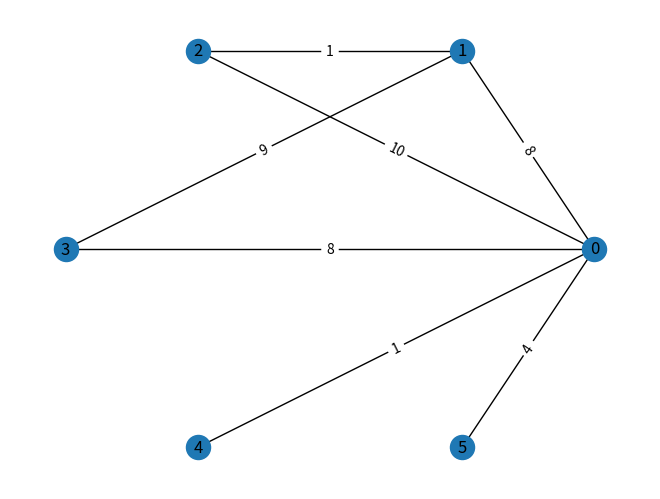

This figure's Python source:
#################################ZESTAW 3 ZADANIE 1 - ZERO INDEXING###########################################################
import copy
import random
import networkx as nx
import matplotlib.pyplot as plt
import random

class Vertice():
  def __init__(self, n, i):
    self.n = n
    self.i = i

  def __repr__(self):
    return f'[{self.i}]: {self.n}'

def is_graphical_graph(M):
  A = copy.deepcopy(M)
  n = len(A)
  if len(A) <= 1:
    #print("Not enough vertices")
    return False
  odd = sum(1 for i in A if i%2)
  if odd % 2: 
    #print("Wrong number of odd degrees")
    return False
  
  A.sort(reverse=True)

  while True:
    # All elements are equal to 0
    if check_elements(A): return True

    if A[0] >= n or all_elements_greater_than_zero(A): return False

    for i in range(1, A[0] + 1):
      A[i] = A[i] - 1
    A[0] = 0
    A.sort(reverse=True)

def check_elements(A):
  for i in A:
    if i != 0:
      return False
  return True

def all_elements_greater_than_zero(A):
  for i in A:
    if i < 0: return True
  return False

def draw_graph(nodes, edgesWithWeight):
  edges = []
  weight = []
  for el in edgesWithWeight:
    edges.append(el[0])
    weight.append(el[1])

  weightedEdges = []
  for i in range(len(edges)):
    el = (edges[i][0], edges[i][1], weight[i])
    weightedEdges.append(el)

  
  G = nx.Graph()
  nx.circular_layout(G)
  G.add_nodes_from(range(0, nodes))
  #G.add_edges_from(edges)
  G.add_weighted_edges_from(weightedEdges)
  nodes_pos = nx.circular_layout(G)
  nx.draw(G=G, with_labels=True, pos=nodes_pos)
  weight = nx.get_edge_attributes(G, 'weight')
  nx.draw_networkx_edge_labels(G, pos=nodes_pos, edge_labels=weight)
  plt.show()

def process_graph(M):
  if not is_graphical_graph: return None

  edges=[]
  A = copy.deepcopy(M)
  A.sort(reverse=True)
  seq = [Vertice(A[i], i) for i,v in enumerate(A)]
  #print(seq)
  while True:
    if sum(i.n for i in seq) == 0:
      return edges

    for i in range(1, seq[0].n + 1):
      seq[i].n -= 1
      edges.append((seq[0].i, seq[i].i))
    seq[0].n = 0
    seq.sort(reverse=True, key=lambda x: x.n)


def neighbourList(node, edges):
  list = []
  for el in edges:
    if (el[0] == node or el[1] == node):
      if (el[0] == node):
        list.append(el[1])
      else:
        list.append(el[0])
  return list

def DFSRecursiveSearch(ncomponent, verticleIndex, comp, edges):
  #print(comp)
  for fidx in neighbourList(verticleIndex, edges): 
    if [-1, fidx] in comp:
      nonVisitedIdx = comp.index([-1, fidx])
      if comp[nonVisitedIdx][0] == -1:
        comp[nonVisitedIdx][0] = ncomponent
        DFSRecursiveSearch(ncomponent, comp[nonVisitedIdx][1], comp, edges)
  return comp

def check_for_complement(edges, A):
  nodes = len(A)
  ncomponent = 0
  vertices = list(range(0,nodes))
  comp = []
  greatestComponentList = []
  wholeCompList = []
  compVal = []
  
  for v in vertices:
    comp.append([-1, v])

  for v in comp:
    if v[0] == -1:
      ncomponent = ncomponent + 1
      v[0] = ncomponent
      comp = DFSRecursiveSearch(ncomponent, v[1], comp, edges)  

  for i in comp:
    compVal.append(i[0])
  howManyComponents = len(set(compVal))

  if(howManyComponents > 1 or howManyComponents == 0):
    return False

  return True

def generate_random_graphical(amountVertices):
  random.seed()
  A = []
  edges = []
  if (amountVertices == 1):
    A.append(0)
    return A, edges

  while ((is_graphical_graph(A)) == False):
      A.clear()
      for i in range(1,amountVertices+1):
        A.append(random.randint(1, amountVertices - 1))
 
  edges = process_graph(A)  
  return A, edges

def add_weight(edges):
   random.seed()
   weight = []
   howManyEdges = len(edges)
   
   for i in range(howManyEdges):
    weight.append(random.randint(1, 10))
   
   edgesWithWeight = []
   idx = 0
   for el in edges:
    tuple = (el, weight[idx])
    idx = idx + 1
    edgesWithWeight.append(tuple)

   return edgesWithWeight

def generate_random_connected_graph_with_weight(amountVertices):
  if(amountVertices < 1):
    print("Wrong number of vertices")
    return None

  random.seed()
  A = []
  A, edges = generate_random_graphical(amountVertices)
  while (check_for_complement(edges, A) == False):
    A, edges = generate_random_graphical(amountVertices)
  
  edgesWithweight = add_weight(edges)
  return A, edges, edgesWithweight
  
##############################################################################
#jako argument funkcja generate_random_connected_graph_with_weight() przyjmuje
#liczbe wezlow 
#losuje spojny, prosty graf w wagami krawedzi

A, edges, edgesWithWeight = generate_random_connected_graph_with_weight(6)
draw_graph(len(A), edgesWithWeight)
